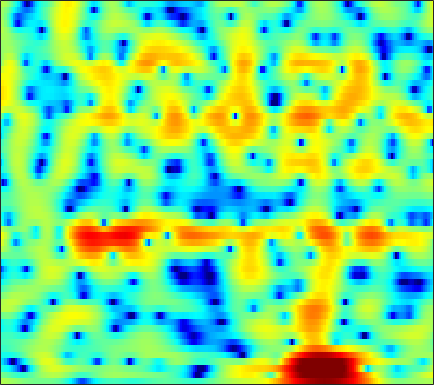

Source data for this figure (header and first rows):
2.0194, 1.9652, 1.8454, 1.6836, 1.5336, 1.3126, 1.0809, 0.89493, 0.63589, 0.38836, 0.15038, -0.021041, -0.22442, -0.38443, -0.47563, -0.56238, -0.60064, -0.61017, -0.59495, -0.55798, -0.53237, -0.52857, -0.55609, -0.64108
-0.4279, -0.6283, -0.9707, -1.389, -1.743, -2.247, -2.738, -3.062, -3.396, -3.541, -3.458, -3.251, -2.802, -2.214, -1.723, -1.05, -0.3934, 0.07097, 0.6388, 1.135, 1.547, 1.797, 2.049, 2.202
-3.904, -4.248, -4.867, -5.658, -6.364, -7.505, -8.959, -10.38, -12.96, -17.27, -24.27, -20.08, -12.98, -8.593, -6.191, -3.691, -1.755, -0.5636, 0.7348, 1.751, 2.532, 2.983, 3.419, 3.688
-6.451, -7.399, -9.415, -12.58, -16.4, -28.2, -22.23, -16.12, -11.85, -9.119, -7.049, -5.69, -3.997, -2.422, -1.31, 0.05831, 1.288, 2.086, 2.965, 3.627, 4.057, 4.22, 4.225, 3.975
-4.787, -4.737, -4.769, -4.798, -4.764, -4.593, -4.224, -3.821, -3.157, -2.385, -1.553, -0.9152, -0.07891, 0.7153, 1.261, 1.909, 2.449, 2.775, 3.091, 3.267, 3.278, 3.165, 2.835, 2.278
-3.525, -3.269, -2.967, -2.688, -2.487, -2.217, -1.912, -1.652, -1.272, -0.8607, -0.4427, -0.1306, 0.2783, 0.6813, 0.969, 1.325, 1.635, 1.824, 1.994, 2.062, 2.022, 1.917, 1.679, 1.331
-2.887, -2.704, -2.487, -2.289, -2.16, -2.002, -1.842, -1.712, -1.522, -1.292, -1.019, -0.7867, -0.4384, -0.05799, 0.2386, 0.6426, 1.038, 1.312, 1.622, 1.858, 1.996, 2.027, 1.968, 1.789
-3.29, -3.083, -2.893, -2.799, -2.805, -2.919, -3.151, -3.395, -3.764, -4.077, -4.194, -4.081, -3.614, -2.842, -2.145, -1.162, -0.206, 0.4629, 1.258, 1.933, 2.467, 2.769, 3.031, 3.124
-5.593, -4.863, -4.234, -3.996, -4.084, -4.552, -5.48, -6.537, -8.571, -11.71, -16.85, -21.3, -16.23, -10.81, -8.026, -5.211, -3.05, -1.716, -0.2246, 1.004, 1.998, 2.616, 3.272, 3.742
-5.321, -4.469, -3.743, -3.483, -3.581, -4.058, -4.898, -5.726, -7.078, -8.647, -10.09, -10.74, -10.69, -9.753, -8.737, -7.122, -5.366, -4.04, -2.354, -0.8394, 0.4526, 1.287, 2.226, 2.991
-0.8221, -0.5229, -0.2924, -0.2947, -0.458, -0.916, -1.647, -2.375, -3.619, -5.197, -7.22, -9.137, -12.53, -17.01, -18.01, -13.21, -8.886, -6.5, -4.059, -2.208, -0.7731, 0.1029, 1.059, 1.845
2.206, 2.418, 2.565, 2.572, 2.487, 2.206, 1.703, 1.174, 0.3055, -0.7488, -2.046, -3.157, -4.639, -5.657, -5.881, -5.427, -4.413, -3.579, -2.65, -2.063, -1.79, -1.729, -1.761, -1.738
1.807, 2.159, 2.526, 2.768, 2.862, 2.874, 2.77, 2.61, 2.306, 1.908, 1.464, 1.116, 0.6507, 0.2455, -0.004955, -0.2961, -0.61, -0.8997, -1.438, -2.282, -3.62, -5.12, -8.182, -13.86
-0.5174, 0.02658, 0.6622, 1.168, 1.452, 1.732, 1.931, 2.024, 2.058, 2.007, 1.922, 1.839, 1.682, 1.468, 1.289, 1.023, 0.6729, 0.3303, -0.249, -0.9669, -1.879, -2.695, -3.841, -4.819
-3.228, -2.503, -1.675, -0.9891, -0.5535, -0.07462, 0.2822, 0.4906, 0.7058, 0.8644, 0.9695, 1.03, 1.109, 1.169, 1.194, 1.2, 1.176, 1.122, 0.9819, 0.7739, 0.5111, 0.2856, -0.04096, -0.3506
-5.721, -4.891, -3.929, -3.128, -2.608, -2.057, -1.689, -1.518, -1.37, -1.262, -1.167, -1.063, -0.8205, -0.432, -0.08576, 0.4, 0.884, 1.221, 1.606, 1.874, 2.043, 2.112, 2.111, 2.013
-8.911, -7.795, -6.365, -5.154, -4.492, -3.949, -3.741, -3.833, -4.304, -5.109, -5.98, -6.398, -6.192, -4.978, -3.698, -1.956, -0.4392, 0.5092, 1.548, 2.351, 2.92, 3.211, 3.453, 3.527
-14.35, -11.02, -8.145, -6.228, -5.311, -4.702, -4.604, -4.899, -5.93, -7.93, -11.28, -15.61, -18.29, -10.73, -7.102, -3.754, -1.374, -0.03945, 1.306, 2.306, 3.013, 3.368, 3.666, 3.792
-6.838, -6.019, -4.905, -4.071, -3.629, -3.204, -3.107, -3.2, -3.45, -3.824, -4.234, -4.283, -3.977, -3.212, -2.355, -1.115, 0.01387, 0.7824, 1.628, 2.228, 2.613, 2.781, 2.834, 2.727
-0.7387, -0.8555, -0.9115, -1.031, -1.13, -1.184, -1.281, -1.353, -1.342, -1.242, -1.111, -0.8916, -0.4591, 0.006261, 0.4022, 0.9849, 1.496, 1.811, 2.161, 2.34, 2.304, 2.154, 1.728, 1.028
2.598, 2.037, 1.171, 0.3137, -0.3455, -1.268, -1.883, -2.09, -2.067, -1.678, -0.974, -0.5115, 0.08743, 0.7058, 1.085, 1.495, 1.89, 2.11, 2.269, 2.307, 2.154, 1.843, 1.166, 0.1164
4.235, 3.339, 1.795, -0.08148, -1.94, -5.314, -9.401, -11.22, -8.745, -5.488, -3.052, -1.856, -0.9248, -0.2987, 0.02197, 0.2595, 0.5789, 0.9058, 1.294, 1.61, 1.767, 1.663, 1.299, 0.6429
5.263, 4.434, 3.096, 1.341, -0.04009, -2.266, -4.481, -5.086, -4.511, -2.712, -1.536, -1.051, -0.8872, -1.751, -2.89, -4.622, -5.298, -4.096, -1.57, 0.3519, 1.439, 1.845, 1.744, 0.9375
2.814, 2.043, 1.007, 0.09529, -0.3503, -0.6047, -0.5143, -0.2488, 0.1977, 0.614, 0.8476, 0.7318, 0.1909, -1.08, -2.621, -5.11, -6.226, -4.506, -1.712, 0.4396, 1.675, 2.093, 1.992, 1.196
-3.132, -5.001, -8.384, -11.76, -11.27, -7.562, -4.447, -2.899, -1.198, -0.1361, 0.6199, 0.9824, 1.108, 1.13, 0.9922, 0.9229, 0.962, 1.127, 1.51, 1.845, 2.116, 2.122, 1.943, 1.548
-4.29, -5.604, -7.572, -8.904, -8.528, -6.61, -4.385, -2.944, -1.414, -0.2055, 0.6761, 1.204, 1.693, 2.04, 2.22, 2.369, 2.482, 2.512, 2.53, 2.459, 2.292, 2.087, 1.704, 1.164
-2.584, -2.837, -3.103, -3.065, -2.925, -2.383, -1.717, -1.119, -0.3356, 0.3865, 1.033, 1.402, 1.862, 2.164, 2.35, 2.492, 2.546, 2.536, 2.413, 2.211, 1.861, 1.536, 0.9499, 0.1985
-1.978, -1.974, -1.886, -1.709, -1.474, -1.1, -0.6294, -0.2576, 0.2682, 0.7558, 1.196, 1.486, 1.791, 2.028, 2.137, 2.227, 2.217, 2.16, 2, 1.741, 1.383, 1.023, 0.426, -0.3236
-2.627, -2.604, -2.399, -2.076, -1.683, -1.149, -0.5386, -0.1006, 0.4322, 0.921, 1.281, 1.543, 1.747, 1.905, 1.945, 1.955, 1.897, 1.815, 1.676, 1.461, 1.201, 0.932, 0.5086, -0.04664
-5.285, -5.48, -5.112, -4.14, -3.24, -2.001, -0.877, -0.1551, 0.6151, 1.192, 1.572, 1.73, 1.824, 1.773, 1.693, 1.52, 1.363, 1.246, 1.141, 1.078, 1.031, 0.9984, 0.9068, 0.7186
-13.29, -18.69, -14.43, -8.244, -5.343, -2.607, -0.6796, 0.3432, 1.352, 1.89, 2.151, 2.062, 1.779, 1.213, 0.7145, -0.01645, -0.6456, -0.9341, -1.03, -0.7164, -0.1993, 0.2782, 0.8526, 1.341
-7.064, -7.365, -6.463, -4.367, -2.749, -0.7485, 0.7257, 1.579, 2.26, 2.53, 2.298, 1.893, 0.8469, -0.6474, -2.204, -4.727, -7.899, -9.817, -9.656, -7.154, -4.452, -2.776, -0.8856, 0.617
-5.102, -4.148, -2.818, -1.313, -0.378, 0.8954, 1.77, 2.308, 2.577, 2.524, 1.919, 1.25, -0.2584, -2.267, -4.361, -7.683, -12.12, -14.9, -15.39, -12.38, -8.988, -6.595, -3.8, -1.441
-7.926, -5.293, -2.631, -0.7363, 0.4195, 1.551, 2.361, 2.706, 2.881, 2.657, 2.07, 1.317, -0.03413, -1.836, -3.55, -6.235, -9.665, -12.73, -18.9, -22.93, -14.42, -10.15, -5.99, -2.983
-4.83, -3.382, -1.645, -0.2209, 0.7306, 1.647, 2.351, 2.605, 2.765, 2.553, 2.08, 1.478, 0.4454, -0.9427, -2.17, -4.048, -6.189, -7.722, -9.554, -10, -8.792, -7.298, -5.114, -3.119
-2.414, -1.748, -0.8242, 0.162, 0.7938, 1.567, 2.095, 2.404, 2.544, 2.476, 2.116, 1.702, 0.9237, -0.1024, -0.947, -2.263, -3.523, -4.5, -5.515, -6.106, -6.163, -5.836, -4.902, -3.621
-3.103, -2.325, -1.144, -0.0411, 0.7008, 1.564, 2.202, 2.586, 2.859, 2.93, 2.733, 2.427, 1.791, 0.9186, 0.1106, -1.21, -2.739, -4.113, -6.085, -8.308, -10.07, -10.27, -8.726, -6.254
-6.773, -4.679, -2.623, -1.027, -0.03476, 1.076, 2.017, 2.508, 3.034, 3.26, 3.267, 3.088, 2.595, 1.849, 1.039, -0.2447, -1.97, -3.537, -6.223, -10, -15.1, -17.02, -12.07, -7.653
-5.894, -5.049, -3.941, -2.739, -1.769, -0.4172, 0.8633, 1.681, 2.534, 3.081, 3.313, 3.286, 2.999, 2.408, 1.781, 0.7353, -0.5767, -1.641, -3.156, -4.535, -5.539, -5.811, -5.523, -4.595
-3.983, -5.855, -8.419, -8.485, -5.986, -2.685, -0.1293, 1.317, 2.652, 3.509, 3.92, 3.975, 3.777, 3.259, 2.732, 1.778, 0.61, -0.3422, -1.746, -3.111, -4.26, -4.826, -5.123, -4.814
-0.002918, -2.122, -4.921, -5.278, -3.446, -0.6833, 1.485, 2.625, 3.659, 4.253, 4.438, 4.37, 4.038, 3.412, 2.827, 1.758, 0.4502, -0.7507, -2.792, -5.294, -8.568, -11.53, -13.44, -11.08
4.287, 3.675, 3.056, 2.699, 2.681, 2.86, 3.038, 3.154, 3.132, 2.874, 2.457, 2.047, 1.359, 0.6196, -0.04399, -1.001, -2.098, -3.18, -4.858, -7.065, -9.974, -12.16, -13.64, -12.21
6.024, 5.714, 5.237, 4.745, 4.364, 3.802, 3.13, 2.54, 1.586, 0.419, -0.9116, -1.978, -3.346, -4.362, -4.886, -5.201, -5.419, -5.608, -5.948, -6.525, -7.128, -7.57, -7.92, -8.052
6.712, 6.449, 5.979, 5.397, 4.855, 3.956, 2.868, 1.865, 0.2063, -1.88, -4.577, -7.326, -11.84, -16.21, -14.8, -11.33, -9.036, -7.861, -7.001, -6.531, -6.316, -6.295, -6.335, -6.407
6.613, 6.386, 5.975, 5.393, 4.833, 3.923, 2.779, 1.74, 0.07944, -1.934, -4.444, -6.603, -9.701, -11.78, -11.72, -10.22, -8.66, -7.804, -7.002, -6.469, -6.214, -6.097, -6.102, -6.214
5.978, 5.859, 5.585, 5.144, 4.695, 3.96, 3.021, 2.165, 0.9288, -0.4461, -1.915, -2.97, -4.235, -5.249, -5.739, -6.051, -6.226, -6.305, -6.323, -6.426, -6.542, -6.62, -6.735, -6.928
4.98, 5.11, 5.149, 5.019, 4.791, 4.249, 3.486, 2.808, 1.741, 0.5628, -0.5865, -1.395, -2.375, -3.193, -3.696, -4.378, -5.069, -5.609, -6.464, -7.375, -8.06, -8.354, -8.254, -7.879
3.017, 3.881, 4.724, 5.138, 5.163, 4.802, 4.037, 3.258, 1.871, 0.2587, -1.339, -2.32, -3.21, -3.506, -3.599, -3.875, -4.441, -5.229, -7.083, -10.11, -15.14, -17.84, -13.04, -8.717
0.1333, 2.075, 3.705, 4.494, 4.651, 4.346, 3.449, 2.361, 0.2253, -2.952, -7.72, -12.82, -13.39, -8.208, -6.011, -4.4, -3.803, -3.896, -4.676, -6.05, -7.413, -7.729, -6.364, -4.165
0.4414, 1.321, 2.167, 2.598, 2.623, 2.312, 1.547, 0.6107, -1.036, -3.154, -5.5, -6.954, -7.464, -6.433, -5.396, -4.223, -3.504, -3.211, -2.958, -2.781, -2.53, -2.228, -1.597, -0.783
0.7022, 1.027, 1.316, 1.425, 1.36, 1.047, 0.5118, -0.00628, -0.8419, -1.703, -2.535, -3.038, -3.471, -3.601, -3.544, -3.386, -3.16, -2.959, -2.654, -2.276, -1.82, -1.383, -0.7359, -0.02159
0.9284, 1.112, 1.213, 1.133, 0.9798, 0.6299, 0.167, -0.206, -0.7369, -1.284, -1.825, -2.209, -2.605, -2.952, -3.2, -3.489, -3.66, -3.688, -3.599, -3.263, -2.648, -2.03, -1.089, -0.1043
1.645, 1.672, 1.501, 1.116, 0.7188, 0.1332, -0.4848, -0.9458, -1.482, -1.965, -2.34, -2.587, -2.975, -3.464, -3.934, -4.692, -5.665, -6.481, -7.331, -7.272, -5.943, -4.49, -2.437, -0.5827
2.342, 2.03, 1.334, 0.3608, -0.5558, -1.91, -3.259, -4.121, -4.866, -5.008, -4.784, -4.568, -4.49, -4.677, -5.042, -5.989, -7.768, -10.02, -15.78, -28.87, -12.27, -7.523, -3.424, -0.5882
2.061, 1.403, 0.1844, -1.521, -3.167, -6.145, -10.38, -14.68, -17.06, -12.82, -9.814, -8.368, -7.079, -6.351, -6.086, -6.092, -6.366, -6.66, -6.868, -6.398, -4.925, -3.439, -1.339, 0.5794
1.366, 0.6976, -0.5151, -2.188, -3.766, -6.383, -9.505, -11.78, -13.3, -12.53, -11.09, -10.14, -9.041, -8.123, -7.508, -6.692, -5.866, -5.237, -4.356, -3.369, -2.232, -1.292, 0.008116, 1.29
1.324, 0.954, 0.1343, -1.01, -2.085, -3.713, -5.469, -6.776, -8.399, -9.805, -11.02, -11.77, -12.11, -11.37, -10.25, -8.492, -6.851, -5.744, -4.402, -3.155, -2.003, -1.145, -0.02378, 1.101
2.217, 2.111, 1.628, 0.8027, -0.01698, -1.344, -2.945, -4.334, -6.482, -9.162, -12.93, -17.33, -33.88, -19.69, -14.39, -10.32, -7.733, -6.338, -4.932, -3.883, -3.035, -2.424, -1.508, -0.3865
